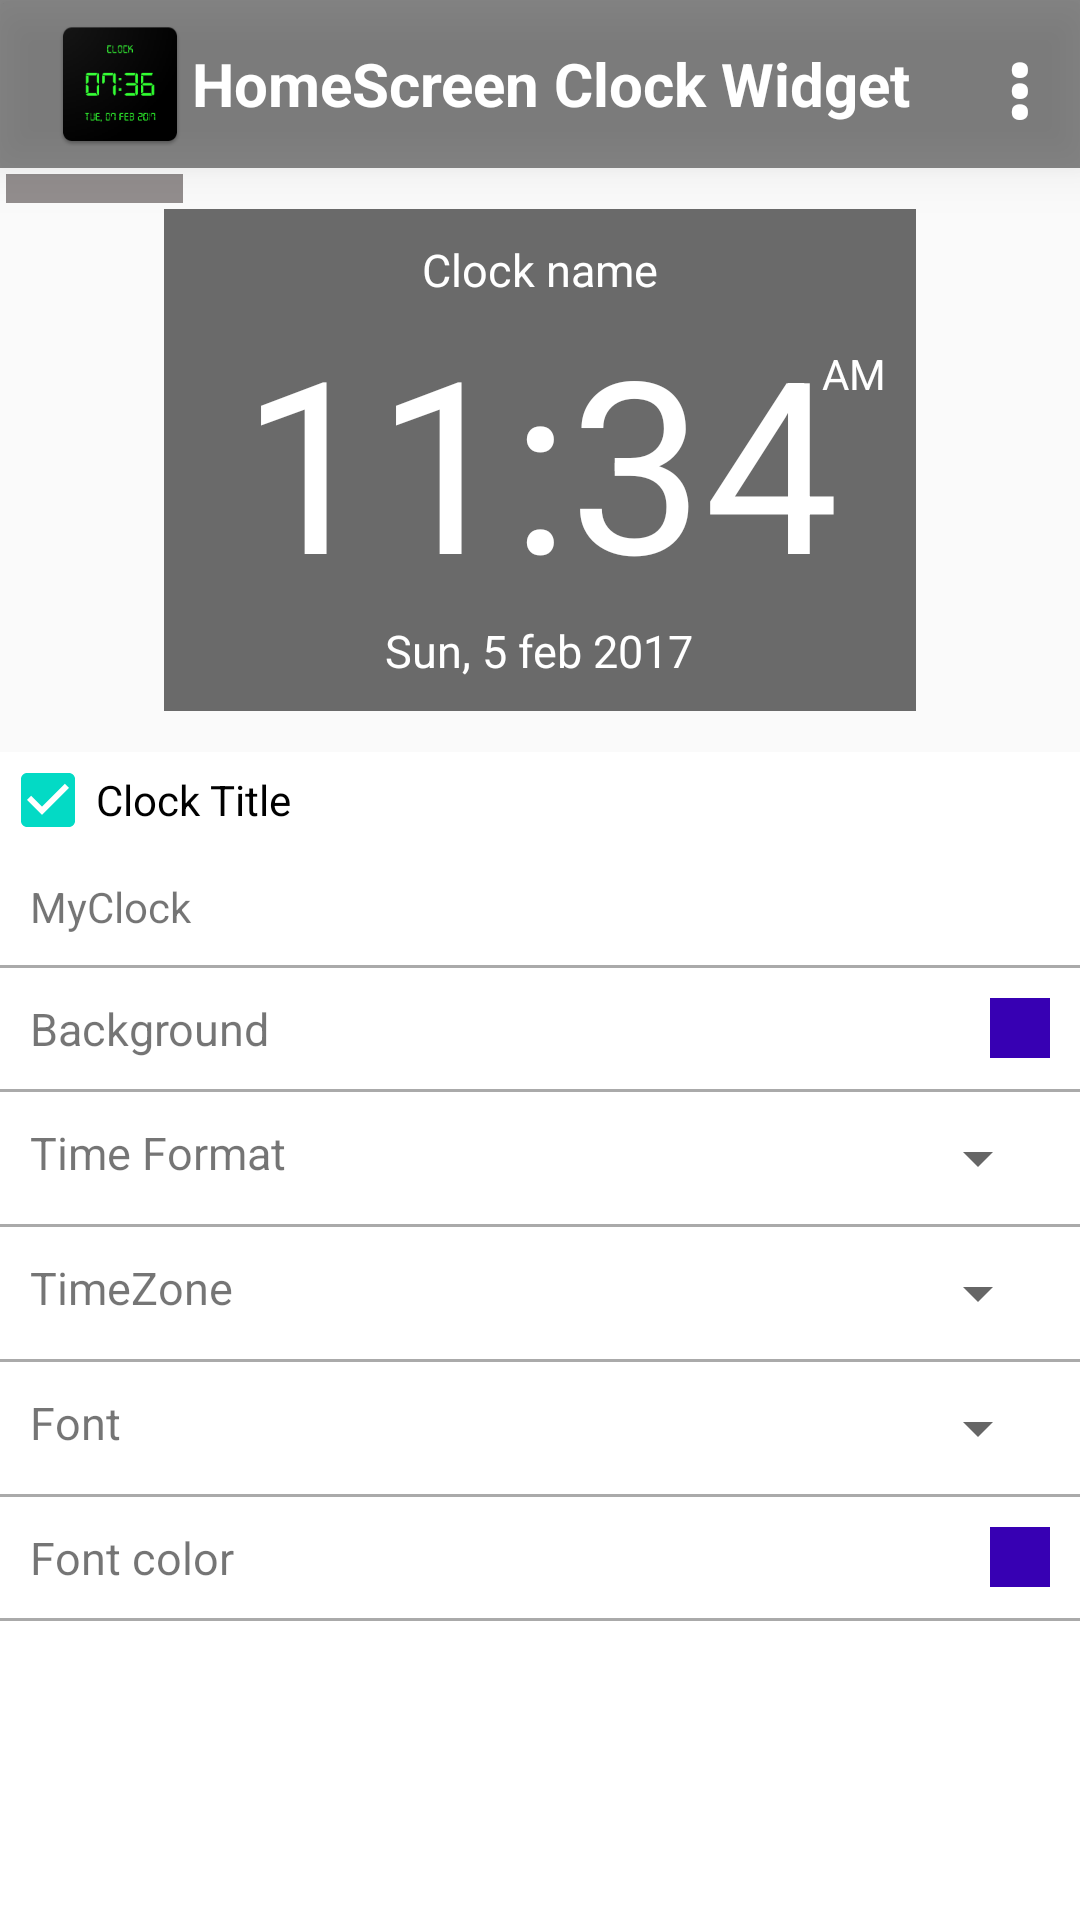

Produce the Android XML layout that renders to this screen, including the resource entries it uses.
<!-- AndroidManifest.xml: application theme AppTheme -->
<!-- res/layout/activity_widgetconfig.xml -->
<?xml version="1.0" encoding="utf-8"?>
<LinearLayout xmlns:android="http://schemas.android.com/apk/res/android"
    xmlns:tools="http://schemas.android.com/tools"
    xmlns:app="http://schemas.android.com/apk/res-auto"
    android:orientation="vertical" android:layout_width="match_parent"
    android:layout_height="match_parent"
    android:background="@drawable/clock"
    android:id="@+id/mainContainer"

    >

    <android.support.v7.widget.Toolbar
        android:layout_width="match_parent"
        android:background="#78080808"
        app:popupTheme="@style/AppTheme.PopupOverlay"
        android:layout_height="?attr/actionBarSize"
        android:title="Digital Clock Widget"
        android:id="@+id/wtoolbar"


        android:elevation="10dp"
        android:weightSum="1">
<RelativeLayout
    android:layout_width="match_parent"
    android:layout_height="match_parent">
        <ImageView
            android:layout_width="wrap_content"
            android:layout_height="match_parent"
            android:src="@mipmap/ic_launcher"
           android:id="@+id/icontoolbar"
            />

        <TextView
            android:layout_width="wrap_content"
            android:layout_height="match_parent"
            android:text="@string/app_name"
            android:textColor="@android:color/white"
            android:foregroundGravity="center_vertical"
            android:gravity="center_vertical"
            android:textStyle="bold"
            android:textSize="20sp"
            android:layout_toRightOf="@+id/icontoolbar"
            />
<Button
    android:layout_width="40dp"
    android:layout_height="match_parent"
    android:text="@string/vertical_ellipsis"
    android:background="@android:color/transparent"
    android:textColor="@android:color/white"

    android:layout_alignParentRight="true"
    android:gravity="center_vertical"
    android:foregroundGravity="center_vertical"
    android:textSize="30sp"
    android:textAlignment="center"
    android:textStyle="bold"
    android:id="@+id/menu_button"
    />

</RelativeLayout>


    </android.support.v7.widget.Toolbar>

    <RelativeLayout
        android:orientation="vertical" android:layout_width="match_parent"
        android:layout_height="0dp"
        android:layout_weight="1"
        android:weightSum="1"
        >
<LinearLayout
    android:layout_width="wrap_content"
    android:layout_height="wrap_content"
    android:layout_centerInParent="true"
    android:orientation="vertical"
    android:padding="10dp"
    android:background="#a0161515"
    android:id="@+id/clock"
    >

    <TextView
        android:layout_width="wrap_content"
        android:layout_height="wrap_content"
        android:layout_gravity="center"
        android:id="@+id/clockName"
        android:text="Clock name"
        android:textSize="15sp"
        android:textColor="@android:color/white"
        />

    <RelativeLayout
        android:layout_width="wrap_content"
        android:layout_height="wrap_content">
        <TextView
            android:id="@+id/clock_textview"
            android:layout_width="wrap_content"
            android:layout_height="wrap_content"
            android:text="11:34"
            android:textSize="80sp"
            android:textColor="@android:color/white"
            android:layout_centerInParent="true"


             />


        <TextView
            android:text="AM"
            android:layout_width="wrap_content"
            android:layout_height="wrap_content"
            android:layout_toRightOf="@+id/clock_textview"
            android:layout_alignParentTop="true"
            android:layout_marginTop="15dp"
            android:layout_marginLeft="10dp"
            android:textColor="@android:color/white"
            android:id="@+id/ampm_textview" />

    </RelativeLayout>
    <TextView
        android:layout_width="wrap_content"
        android:layout_height="wrap_content"
        android:textSize="15sp"
        android:text="Sun, 5 feb 2017"
        android:layout_gravity="center"
        android:textColor="@android:color/white"
        android:id="@+id/clockDate"
        />

</LinearLayout>

        <TextView
            android:text="Preview"
            android:layout_width="wrap_content"
            android:layout_height="wrap_content"
            android:layout_above="@+id/clock"
            android:layout_alignParentTop="true"

            android:id="@+id/preview_textview"
            android:background="#8f423939"
            android:textColor="@android:color/background_light"
            android:padding="5dp"
            android:layout_margin="2dp"

            />

    </RelativeLayout>

    <LinearLayout
        android:layout_width="match_parent"
        android:layout_height="0dp"
        android:layout_weight="2"
        android:background="@android:color/background_light"


        >

        <ScrollView
         android:layout_width="match_parent"
         android:layout_height="wrap_content">

         <LinearLayout
             android:layout_width="match_parent"
             android:layout_height="wrap_content"
             android:orientation="vertical"


             >

           <LinearLayout
               android:layout_width="match_parent"
               android:layout_height="wrap_content"
               android:orientation="vertical"

               >
            <CheckBox
                android:layout_width="match_parent"
                android:layout_height="wrap_content"
                android:text="Clock Title"
                android:checked="true"
                android:id="@+id/clocktitlecheckbox"

                />
               <TextView
                   android:layout_width="match_parent"
                   android:layout_height="wrap_content"
                   android:text="MyClock"
                    android:padding="10dp"
                   android:id="@+id/clocktitletextview"
                   />


           </LinearLayout>
             <View style="@style/Divider"/>
             <RelativeLayout
                 android:layout_width="match_parent"
                 android:layout_height="wrap_content"
                 android:padding="10dp"
                 android:id="@+id/backgroundedit"
                 >

                 <TextView
                     android:layout_width="wrap_content"
                     android:layout_height="match_parent"
                     android:text="Background"

                     android:layout_alignParentLeft="true"

                     android:textSize="15sp"
                     />

                 <TextView
                     android:layout_width="20dp"
                     android:layout_height="20dp"
                     android:background="@color/colorPrimaryDark"
                     android:layout_alignParentRight="true"
                     android:id="@+id/backgroundTextView"

                     />

             </RelativeLayout>
             <View style="@style/Divider"/>

             <LinearLayout
                 android:layout_width="match_parent"
                 android:layout_height="wrap_content"
                 android:padding="10dp"
                 >

                 <TextView
                     android:layout_width="0dp"
                     android:layout_height="match_parent"
                     android:text="Time Format"
                     android:layout_weight="1"


                     android:textSize="15sp"
                     />



                 <Spinner
                 android:layout_width="0dp"
                 android:layout_height="wrap_content"
                 android:id="@+id/timeformatSpinner"
                android:layout_weight="1"
                 ></Spinner>



             </LinearLayout>
             <View style="@style/Divider"/>

             <LinearLayout
                 android:layout_width="match_parent"
                 android:layout_height="wrap_content"
                 android:padding="10dp"
                 >

                 <TextView
                     android:layout_width="0dp"
                     android:layout_height="match_parent"
                     android:text="TimeZone"
                     android:layout_weight="1"


                     android:textSize="15sp"
                     />



                 <Spinner
                     android:layout_width="0dp"
                     android:layout_height="wrap_content"
                     android:id="@+id/timexonespinner"
                     android:layout_weight="1"
                     ></Spinner>



             </LinearLayout>

             <View style="@style/Divider"/>

             <LinearLayout
                 android:layout_width="match_parent"
                 android:layout_height="wrap_content"
                 android:padding="10dp"
                 >

                 <TextView
                     android:layout_width="0dp"
                     android:layout_height="match_parent"
                     android:text="Font"
                     android:layout_weight="1"


                     android:textSize="15sp"
                     />



                 <Spinner
                     android:layout_width="0dp"
                     android:layout_height="wrap_content"
                     android:id="@+id/timefontSpinner"
                     android:layout_weight="1"
                     ></Spinner>



             </LinearLayout>
             <View style="@style/Divider"/>

             <RelativeLayout
                 android:layout_width="match_parent"
                 android:layout_height="wrap_content"
                 android:padding="10dp"
                 android:id="@+id/fontcoloredit"
                 >

                 <TextView
                     android:layout_width="wrap_content"
                     android:layout_height="match_parent"
                     android:text="Font color"

                     android:layout_alignParentLeft="true"

                     android:textSize="15sp"
                     />

                 <TextView
                     android:layout_width="20dp"
                     android:layout_height="20dp"
                     android:background="@color/colorPrimaryDark"
                     android:layout_alignParentRight="true"
                     android:id="@+id/fontColor"

                     />

             </RelativeLayout>





             <View style="@style/Divider"/>

         </LinearLayout>




     </ScrollView>

    </LinearLayout>



</LinearLayout>
<!-- resources referenced by this layout -->
<resources>
  <!-- mipmap ic_launcher: png bitmap (drawable, 11881 bytes) -->
  <string name="app_name">HomeScreen Clock Widget</string>
  <string name="vertical_ellipsis">⋮</string>
  <style name="AppTheme.PopupOverlay" parent="ThemeOverlay.AppCompat.Light" />
  <style name="Divider">
          <item name="android:layout_width">match_parent</item>
          <item name="android:layout_height">1dp</item>
          <item name="android:background">@android:color/darker_gray</item>
      </style>
  <style name="AppTheme" parent="Theme.AppCompat.Light.DarkActionBar">
          
          <item name="colorPrimary">@color/colorPrimary</item>
          <item name="colorPrimaryDark">@color/colorPrimaryDark</item>
          <item name="colorAccent">@color/colorAccent</item>
      </style>
  <!-- not gathered from this repository: default colours our renderer supplied (Android Studio template values) -->
  <color name="colorPrimary">#FF6200EE</color>
  <color name="colorPrimaryDark">#FF3700B3</color>
  <color name="colorAccent">#FF03DAC5</color>
</resources>
